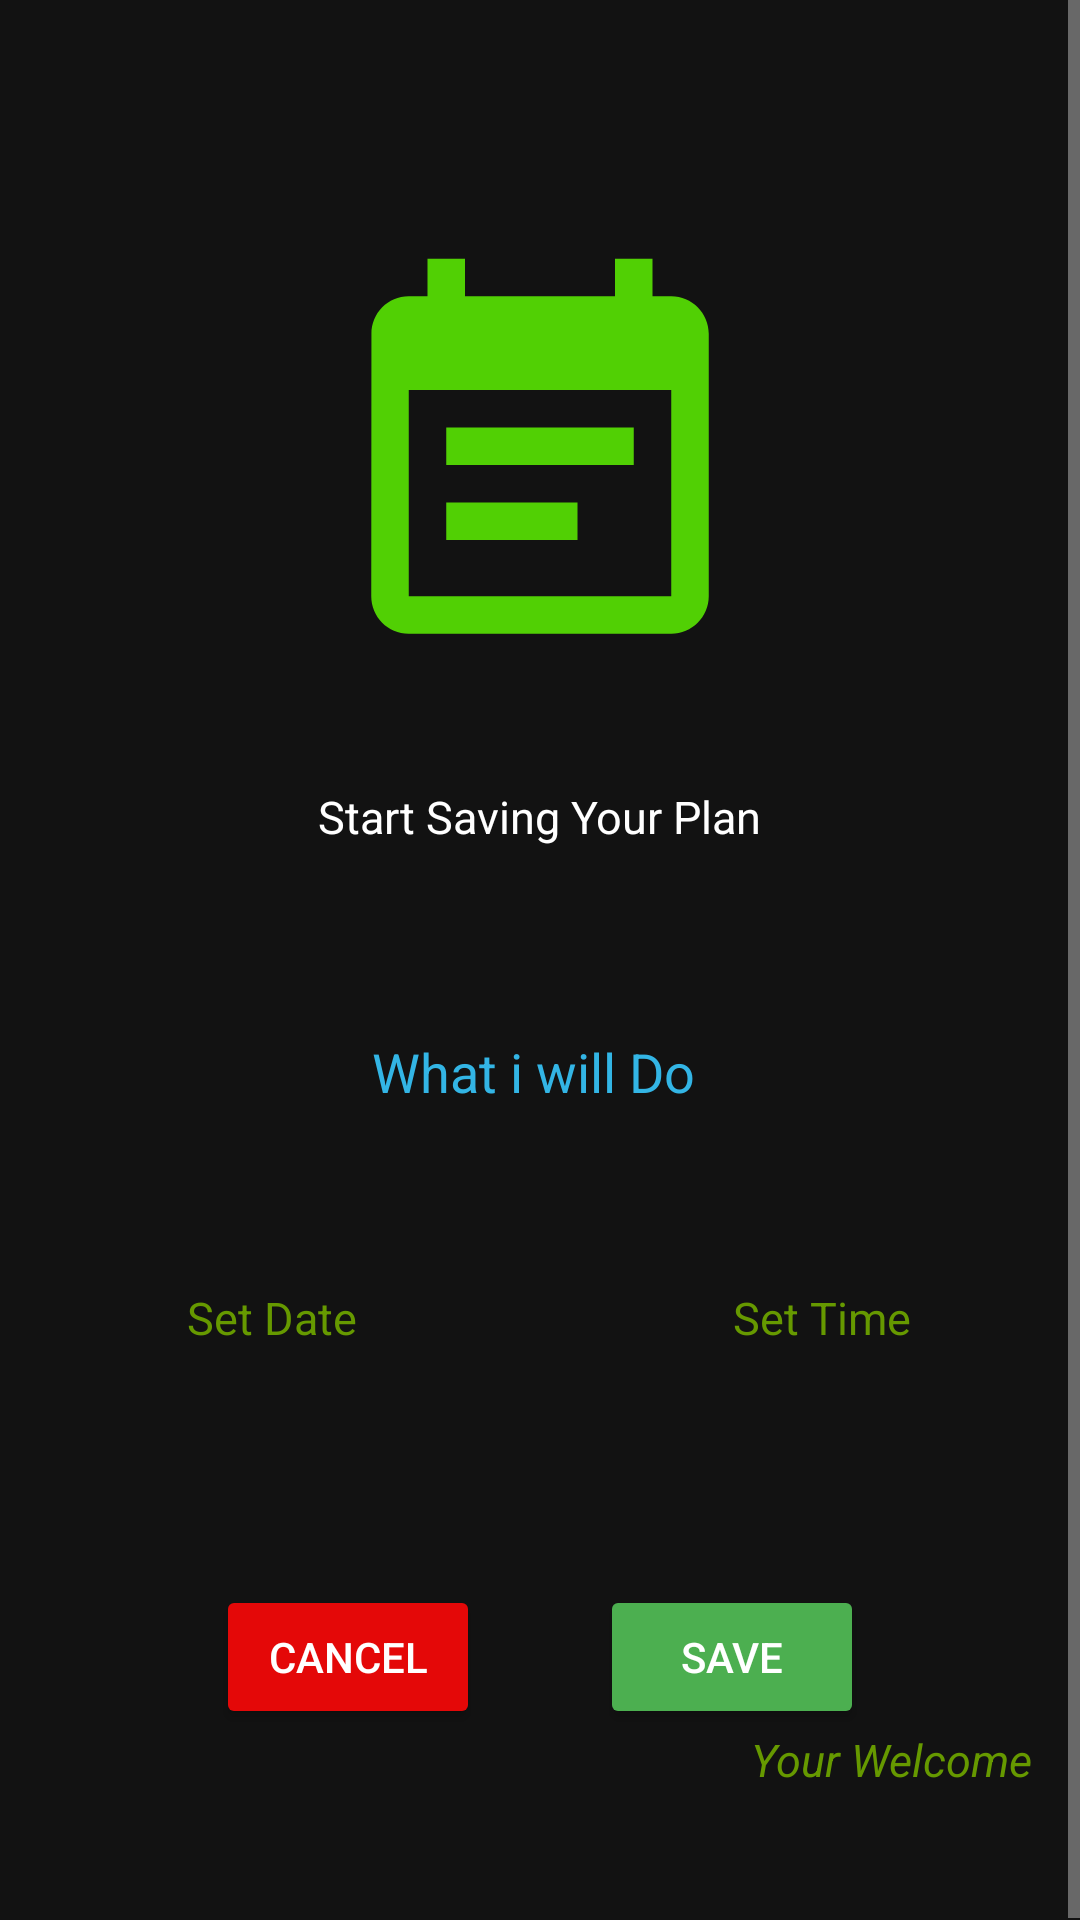

Android layout source for this screen:
<!-- AndroidManifest.xml: application theme AppTheme -->
<!-- res/layout/activity_save_plan.xml -->
<?xml version="1.0" encoding="utf-8"?>
<layout
    xmlns:android="http://schemas.android.com/apk/res/android"
    xmlns:app="http://schemas.android.com/apk/res-auto"
    xmlns:tools="http://schemas.android.com/tools">

    <data>
        <variable
            name="planViewModel"
            type="com.robert.planYourDay.ui.savePlan.SavePlanViewModel" />
    </data>

<ScrollView
    android:layout_width="match_parent"
    android:layout_height="match_parent"
    android:fillViewport="true">

    <androidx.constraintlayout.widget.ConstraintLayout
        android:layout_width="match_parent"
        android:layout_height="wrap_content"
        tools:context="com.robert.planYourDay.ui.savePlan.SavePlan">

        <ImageView
            android:id="@+id/imageView"
            android:layout_width="150dp"
            android:layout_height="150dp"
            android:layout_marginTop="80dp"
            android:transitionName="image_save"
            app:layout_constraintEnd_toEndOf="parent"
            app:layout_constraintStart_toStartOf="parent"
            app:layout_constraintTop_toTopOf="parent"
            app:srcCompat="@drawable/note"
            tools:ignore="VectorDrawableCompat"
            tools:targetApi="lollipop" />

        <TextView
            android:id="@+id/textView2"
            android:layout_width="wrap_content"
            android:layout_height="wrap_content"
            android:layout_marginTop="32dp"
            android:text="@string/intro_saving_word"
            android:textColor="@android:color/white"
            android:textSize="15sp"
            app:layout_constraintEnd_toEndOf="parent"
            app:layout_constraintStart_toStartOf="parent"
            app:layout_constraintTop_toBottomOf="@+id/imageView" />


        <EditText
            android:id="@+id/plan"
            android:layout_width="wrap_content"
            android:layout_height="50dp"
            android:layout_marginTop="50dp"
            android:background="@drawable/bg_edt"
            android:ems="10"
            android:gravity="center"
            android:hint="@string/what_i_will_do"
            android:inputType="textPersonName"
            android:textColor="@android:color/black"
            android:textColorHint="@android:color/holo_blue_light"
            app:layout_constraintEnd_toEndOf="parent"
            app:layout_constraintHorizontal_bias="0.484"
            app:layout_constraintStart_toStartOf="parent"
            app:layout_constraintTop_toBottomOf="@+id/textView2" />

        <TextView
            android:id="@+id/set_date"
            android:layout_width="wrap_content"
            android:layout_height="50dp"
            android:layout_marginStart="8dp"
            android:layout_marginLeft="8dp"
            android:layout_marginTop="32dp"
            android:layout_marginEnd="32dp"
            android:layout_marginRight="32dp"
            android:background="@drawable/bg_edt"
            android:ems="8"
            android:gravity="center"
            android:paddingStart="5dp"
            android:paddingLeft="5dp"
            android:hint="@string/set_date"
            android:textColorHint="@android:color/holo_green_dark"
            android:textColor="@android:color/holo_green_dark"
            android:textSize="15sp"
            app:layout_constraintEnd_toStartOf="@+id/set_time"
            app:layout_constraintHorizontal_bias="0.5"
            app:layout_constraintStart_toStartOf="parent"
            app:layout_constraintTop_toBottomOf="@+id/plan" />

        <TextView
            android:id="@+id/set_time"
            android:layout_width="wrap_content"
            android:layout_height="50dp"
            android:layout_marginTop="32dp"
            android:layout_marginEnd="8dp"
            android:layout_marginRight="8dp"
            android:background="@drawable/bg_edt"
            android:ems="8"
            android:gravity="center"
            android:paddingStart="5dp"
            android:paddingLeft="5dp"
            android:hint="@string/set_time"
            android:textColorHint="@android:color/holo_green_dark"
            android:textColor="@android:color/holo_green_dark"
            android:textSize="15sp"
            app:layout_constraintEnd_toEndOf="parent"
            app:layout_constraintHorizontal_bias="0.5"
            app:layout_constraintStart_toEndOf="@+id/set_date"
            app:layout_constraintTop_toBottomOf="@+id/plan" />

        <Button
            android:id="@+id/btn_save"
            android:layout_width="wrap_content"
            android:layout_height="wrap_content"
            android:layout_marginTop="64dp"
            android:layout_marginEnd="32dp"
            android:layout_marginRight="32dp"
            android:text="Save"
            android:onClick="save"
            app:backgroundTint="#4CAF50"
            app:cornerRadius="15dp"
            app:layout_constraintBottom_toTopOf="@+id/welcome"
            app:layout_constraintEnd_toEndOf="parent"
            app:layout_constraintHorizontal_bias="0.5"
            app:layout_constraintStart_toEndOf="@+id/btn_cancel"
            app:layout_constraintTop_toBottomOf="@+id/set_time"
            app:layout_constraintVertical_bias="0.0"
            />

        <Button
            android:id="@+id/btn_cancel"
            android:layout_width="wrap_content"
            android:layout_height="wrap_content"
            android:layout_marginStart="32dp"
            android:layout_marginLeft="32dp"
            android:layout_marginTop="64dp"
            android:text="Cancel"
            app:backgroundTint="#E40808"
            app:cornerRadius="15dp"
            app:layout_constraintEnd_toStartOf="@+id/btn_save"
            app:layout_constraintHorizontal_bias="0.5"
            app:layout_constraintStart_toStartOf="parent"
            app:layout_constraintTop_toBottomOf="@+id/set_date" />

        <TextView
            android:id="@+id/welcome"
            android:layout_width="wrap_content"
            android:layout_height="wrap_content"
            android:layout_marginEnd="16dp"
            android:layout_marginRight="16dp"
            android:layout_marginBottom="44dp"
            android:text="Your Welcome"
            app:layout_constraintVertical_bias="0.5"
            android:textColor="@android:color/holo_green_dark"
            android:textSize="15sp"
            android:textStyle="italic"
            app:layout_constraintBottom_toBottomOf="parent"
            app:layout_constraintEnd_toEndOf="parent" />


    </androidx.constraintlayout.widget.ConstraintLayout>
</ScrollView>
</layout>
<!-- resources referenced by this layout -->
<resources>
  <!-- drawable note (drawable-anydpi) -->
  <vector xmlns:android="http://schemas.android.com/apk/res/android"
      android:width="24dp"
      android:height="24dp"
      android:viewportWidth="24"
      android:viewportHeight="24"
      android:tint="#60FF00"
      android:alpha="0.8">
      <path
          android:fillColor="#FF000000"
          android:pathData="M17,10L7,10v2h10v-2zM19,3h-1L18,1h-2v2L8,3L8,1L6,1v2L5,3c-1.11,0 -1.99,0.9 -1.99,2L3,19c0,1.1 0.89,2 2,2h14c1.1,0 2,-0.9 2,-2L21,5c0,-1.1 -0.9,-2 -2,-2zM19,19L5,19L5,8h14v11zM14,14L7,14v2h7v-2z"/>
  </vector>
  <string name="intro_saving_word">Start Saving Your Plan</string>
  <string name="set_date">Set Date</string>
  <string name="set_time">Set Time</string>
  <string name="what_i_will_do">What i will Do</string>
  <style name="AppTheme" parent="Theme.MaterialComponents.NoActionBar">
          
          <item name="colorPrimary">@color/colorPrimary</item>
          <item name="colorPrimaryDark">#ff000000</item>
          <item name="colorAccent">@color/colorAccent</item>
          <item name="android:windowDisablePreview">true</item>
  
          <item name="android:windowActivityTransitions" tools:targetApi="lollipop">true</item>
      </style>
  <color name="colorPrimary">#6200EE</color>
  <color name="colorAccent">#03DAC5</color>
</resources>
